5-way image classification set "dataset" from GitHub (naej0/Soil-Analysis); label vocabulary: clay, clay loam, loam, rock land, silty clay.

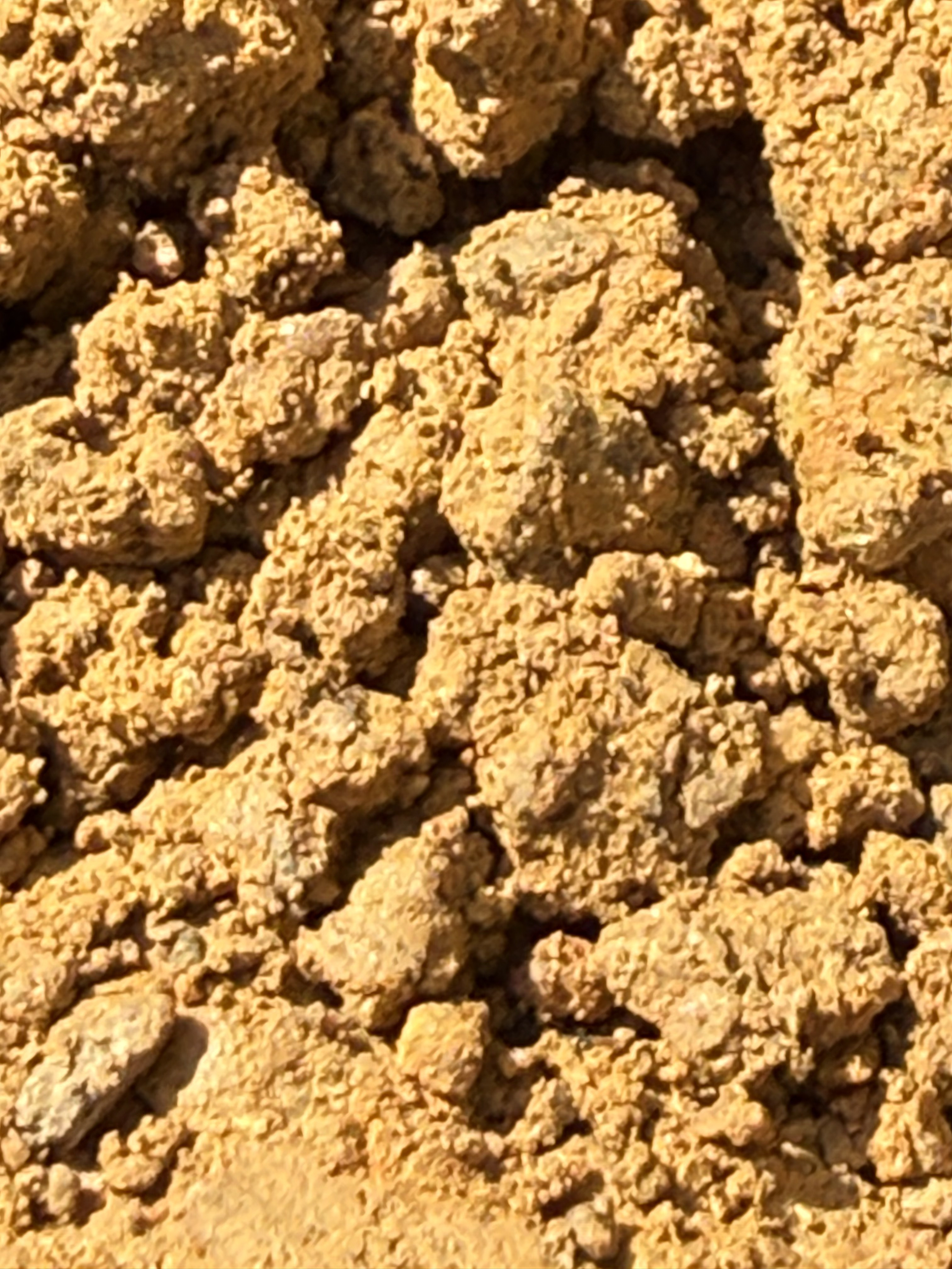
Label: clay

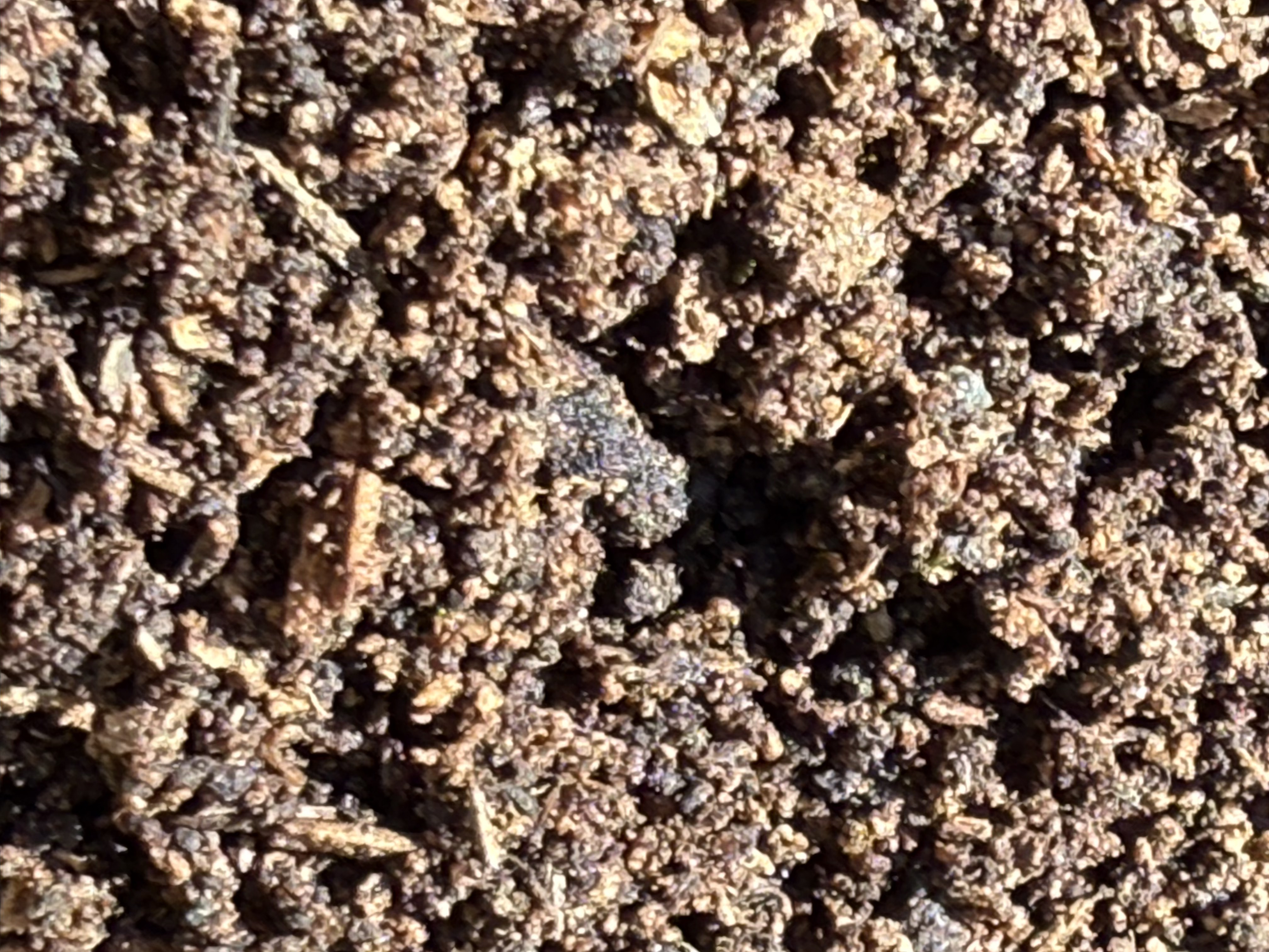
Label: loam

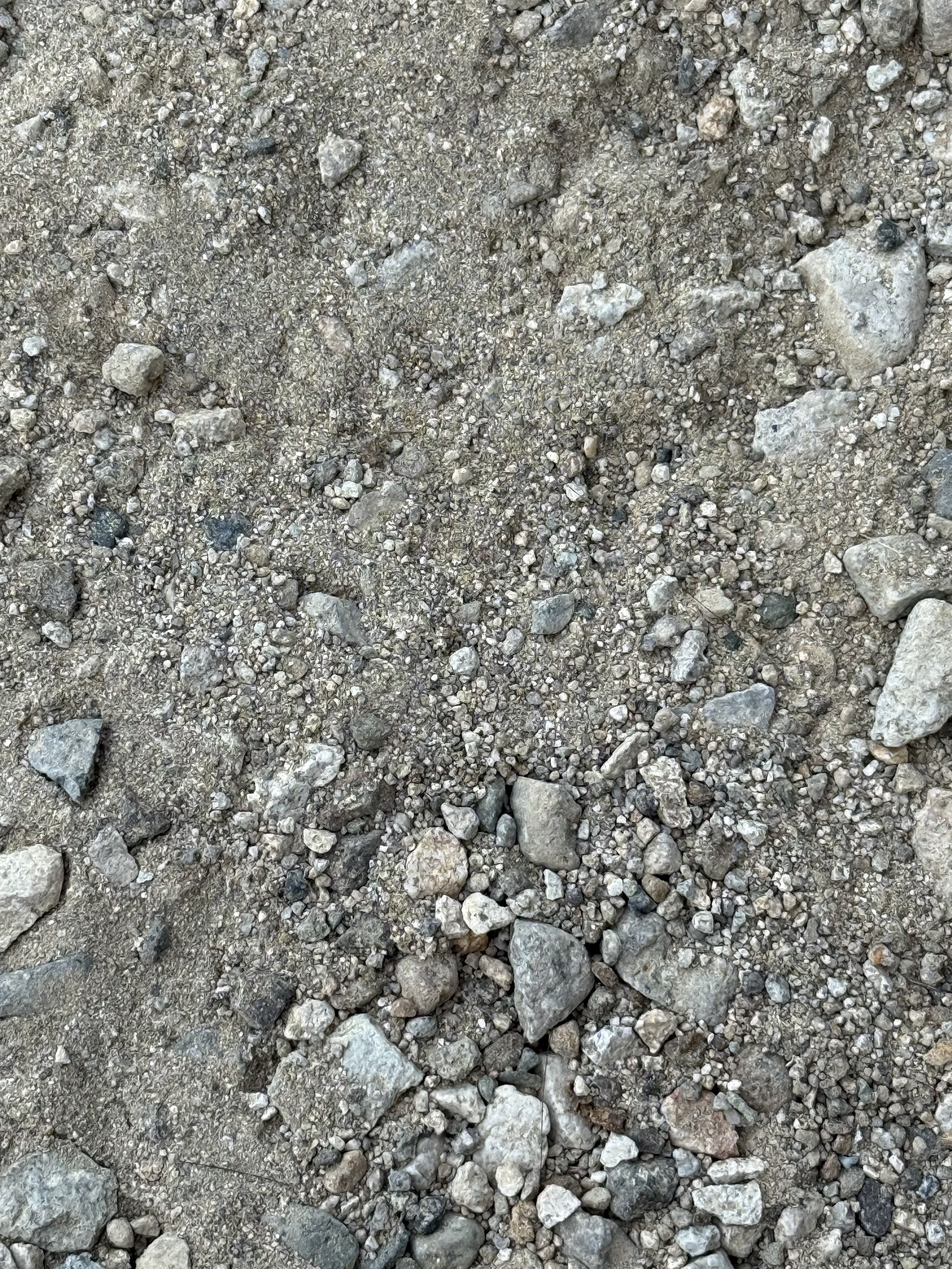
Label: rock land

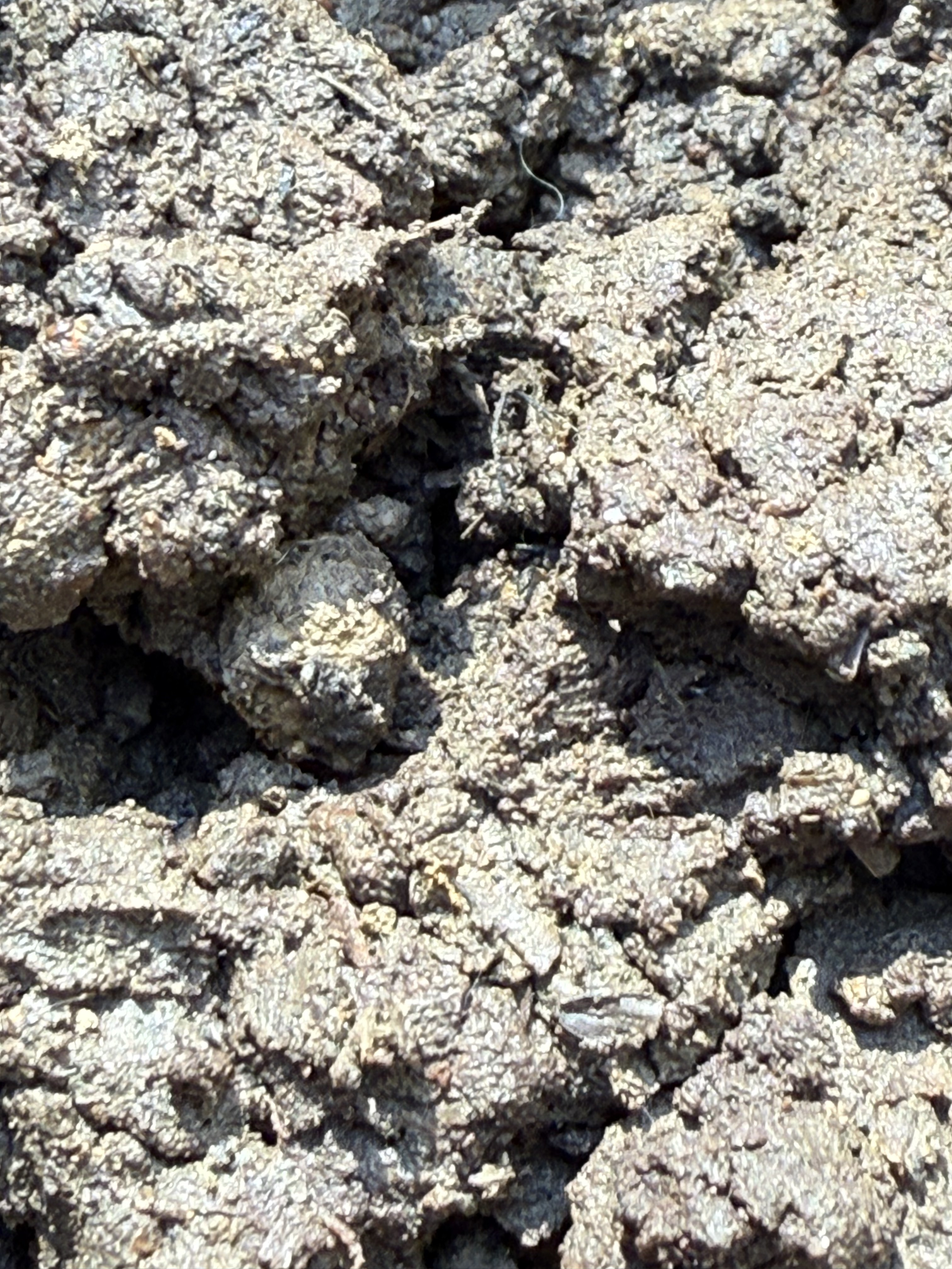
Label: clay loam

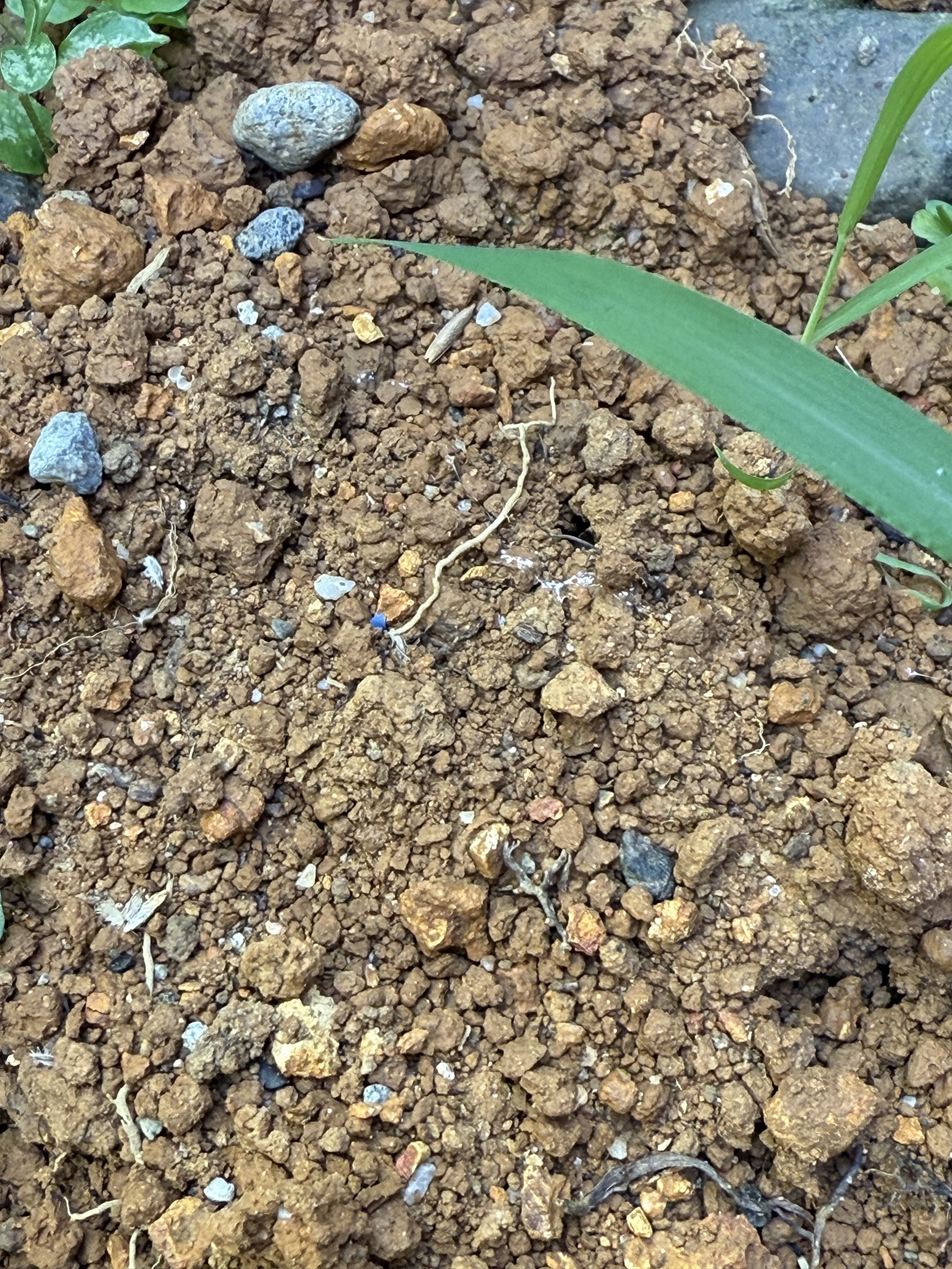
Label: silty clay

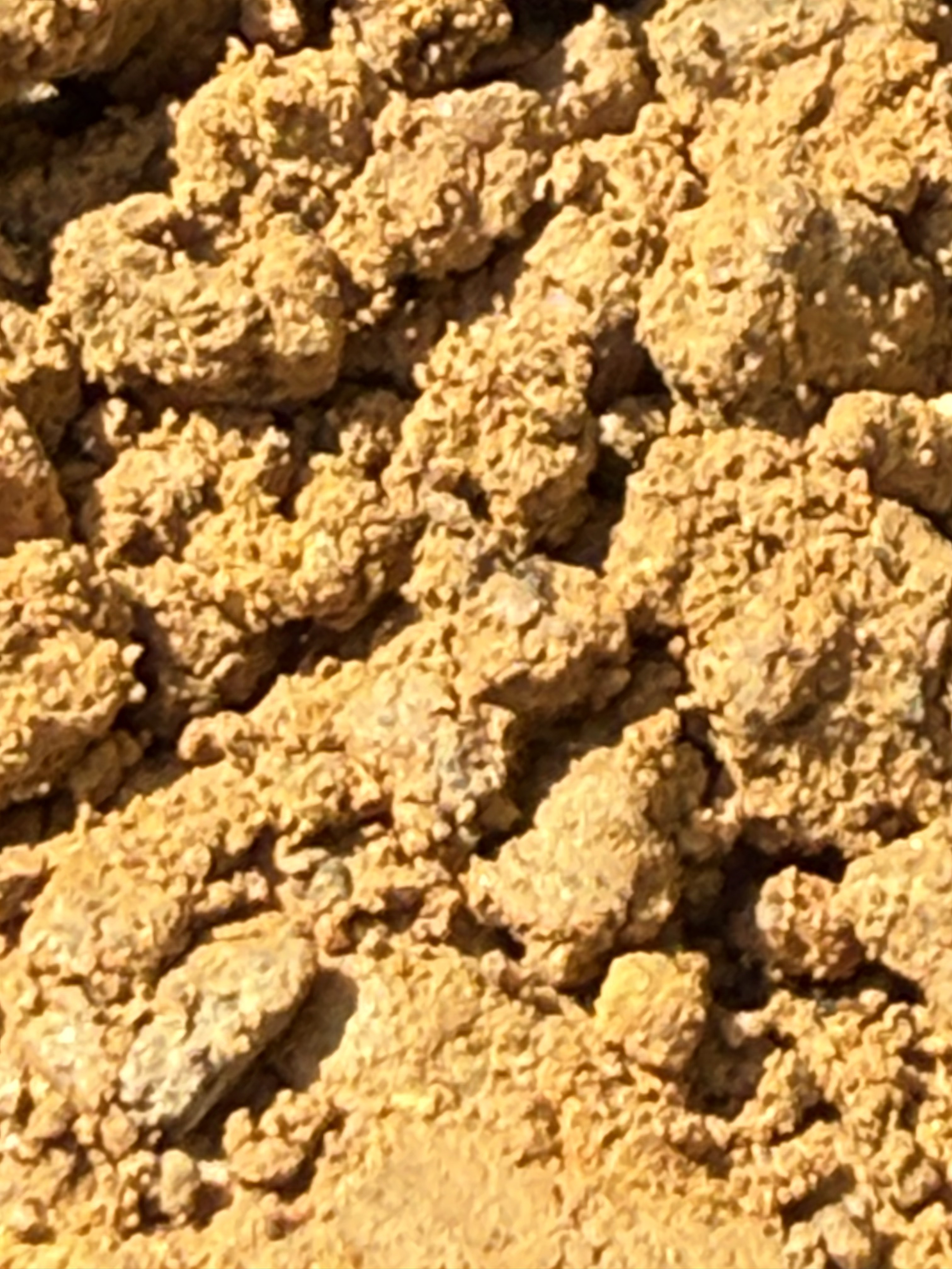
Label: clay
